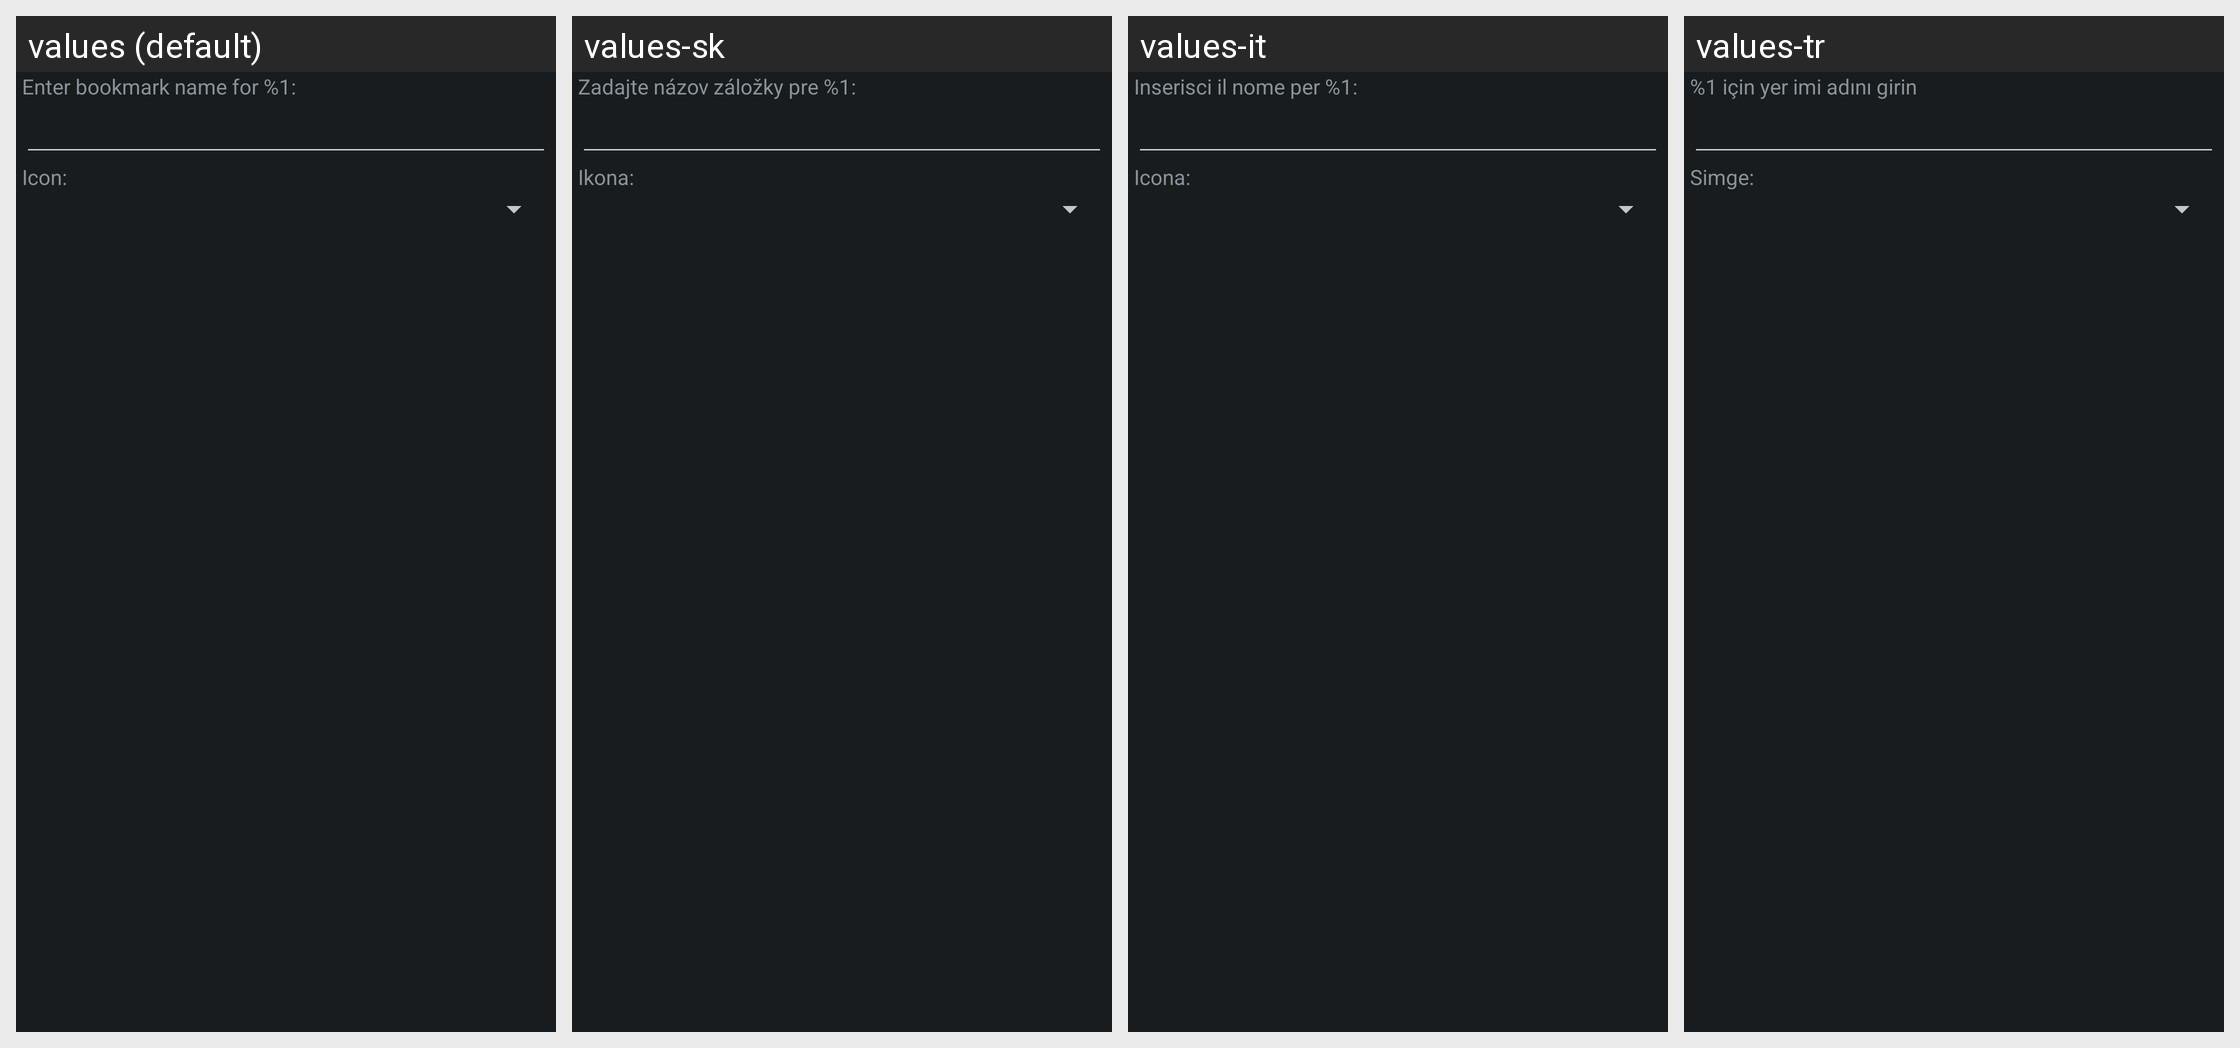

Locale-by-locale string values for the Android screen shown in this grid:
Android screen res/layout/dlg_add_to_favotite.xml rendered under 4 locales, left to right: values (default), values-sk, values-it, values-tr. Device: Nexus 5 (rendered at 1080×1920; each locale shown at half size, 540×960, under a caption strip naming it); theme AppTheme.Dark.
Other locales in the repository, not shown: values-ar, values-az, values-bg, values-cs, values-da, values-de, values-el, values-es, values-fa, values-fr, values-hi, values-hr, values-hu, values-in, values-ja, values-ka-rGE, values-ko, values-ky, values-lt, values-pl, values-pt-rBR, values-ru, values-sr, values-th-rTH, values-ug, values-uk, values-uz, values-zh-rCN, values-zh-rTW.
Strings drawn on this screen, with the default value and each locale's value (text and hints the layout hard-codes, and strings that could not be matched under every locale, appear in the picture but are not listed):

ADDF_ENTER_FAVORITE_NAME
  values: Enter bookmark name for %1:
  values-sk: Zadajte názov záložky pre %1:
  values-it: Inserisci il nome per %1:
  values-tr: %1 için yer imi adını girin

ADDF_FAVORITE_ICON
  values: Icon:
  values-sk: Ikona:
  values-it: Icona:
  values-tr: Simge:
